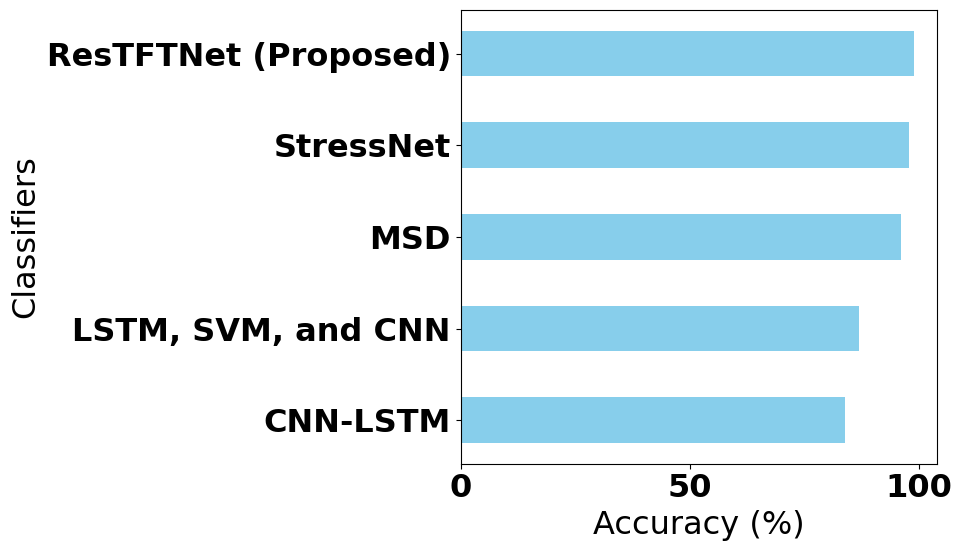

Here is the Python script that generated this plot:
import matplotlib.pyplot as plt
import numpy as np
plt.rcParams['font.family'] = 'Times New Roman'
plt.rcParams['font.weight'] = 'bold'
plt.rcParams['font.size'] = 23


# Classifier names
classifiers = ['CNN-LSTM', 'LSTM, SVM, and CNN', 'MSD', 'StressNet', 'ResTFTNet (Proposed)']

# Accuracy values (in percentages)
accuracy_values = [83.88, 87, 96, 97.8, 99]

# Set width for the bars
bar_width = 0.5
index = np.arange(len(classifiers))

# Create the plot
plt.figure(figsize=(10, 6))

# Plot horizontal bars for classifier accuracies
bars = plt.barh(index, accuracy_values, bar_width, color='skyblue', label='Accuracy')

# Add labels, title, and custom y-axis tick labels
plt.ylabel('Classifiers')
plt.xlabel('Accuracy (%)')
# plt.title('Comparison of Classifiers Accuracy')
plt.yticks(index, classifiers)

# Add legend with classifier names (the label is already in the bars)
# plt.legend(title='Classifiers')

# Display the plot
plt.tight_layout()
plt.show()
